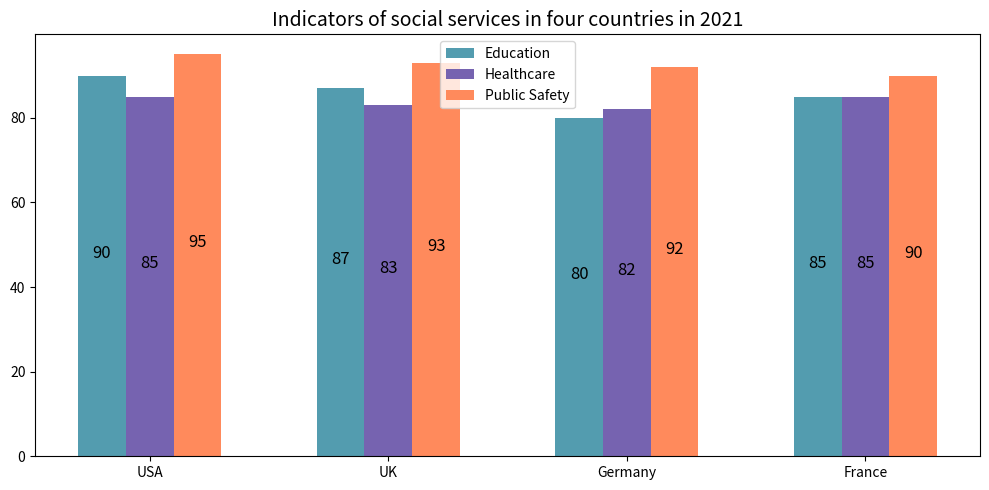

Recreate this plot in Python. (Note: this script raises an exception after producing the figure.)

import matplotlib.pyplot as plt
import numpy as np

fig = plt.figure(figsize=(10, 5)) 
ax = fig.add_subplot(111)

Country = ['USA', 'UK', 'Germany', 'France']
Education = [90, 87, 80, 85]
Healthcare = [85, 83, 82, 85]
Public_Safety = [95, 93, 92, 90]

width = 0.2
ind = np.arange(len(Country)) 

p1 = ax.bar(ind, Education, width, color='#539caf', label='Education')
p2 = ax.bar(ind + width, Healthcare, width, color='#7663b0', label='Healthcare')
p3 = ax.bar(ind + (2 * width), Public_Safety, width, color='#ff8a5c', label='Public Safety')

ax.set_title('Indicators of social services in four countries in 2021', fontsize=14)
ax.set_xticks(ind + width)
ax.set_xticklabels(Country)
ax.legend(loc='upper center')

for rect in p1 + p2 + p3:
    height = rect.get_height()
    ax.annotate('{}'.format(height),
                xy=(rect.get_x() + rect.get_width() / 2, height / 2),
                xytext=(0, 3), 
                textcoords="offset points",
                ha='center', va='bottom', fontsize=12)

plt.tight_layout()
plt.savefig('Bar Chart/png/109.png', dpi=100)
plt.clf()
